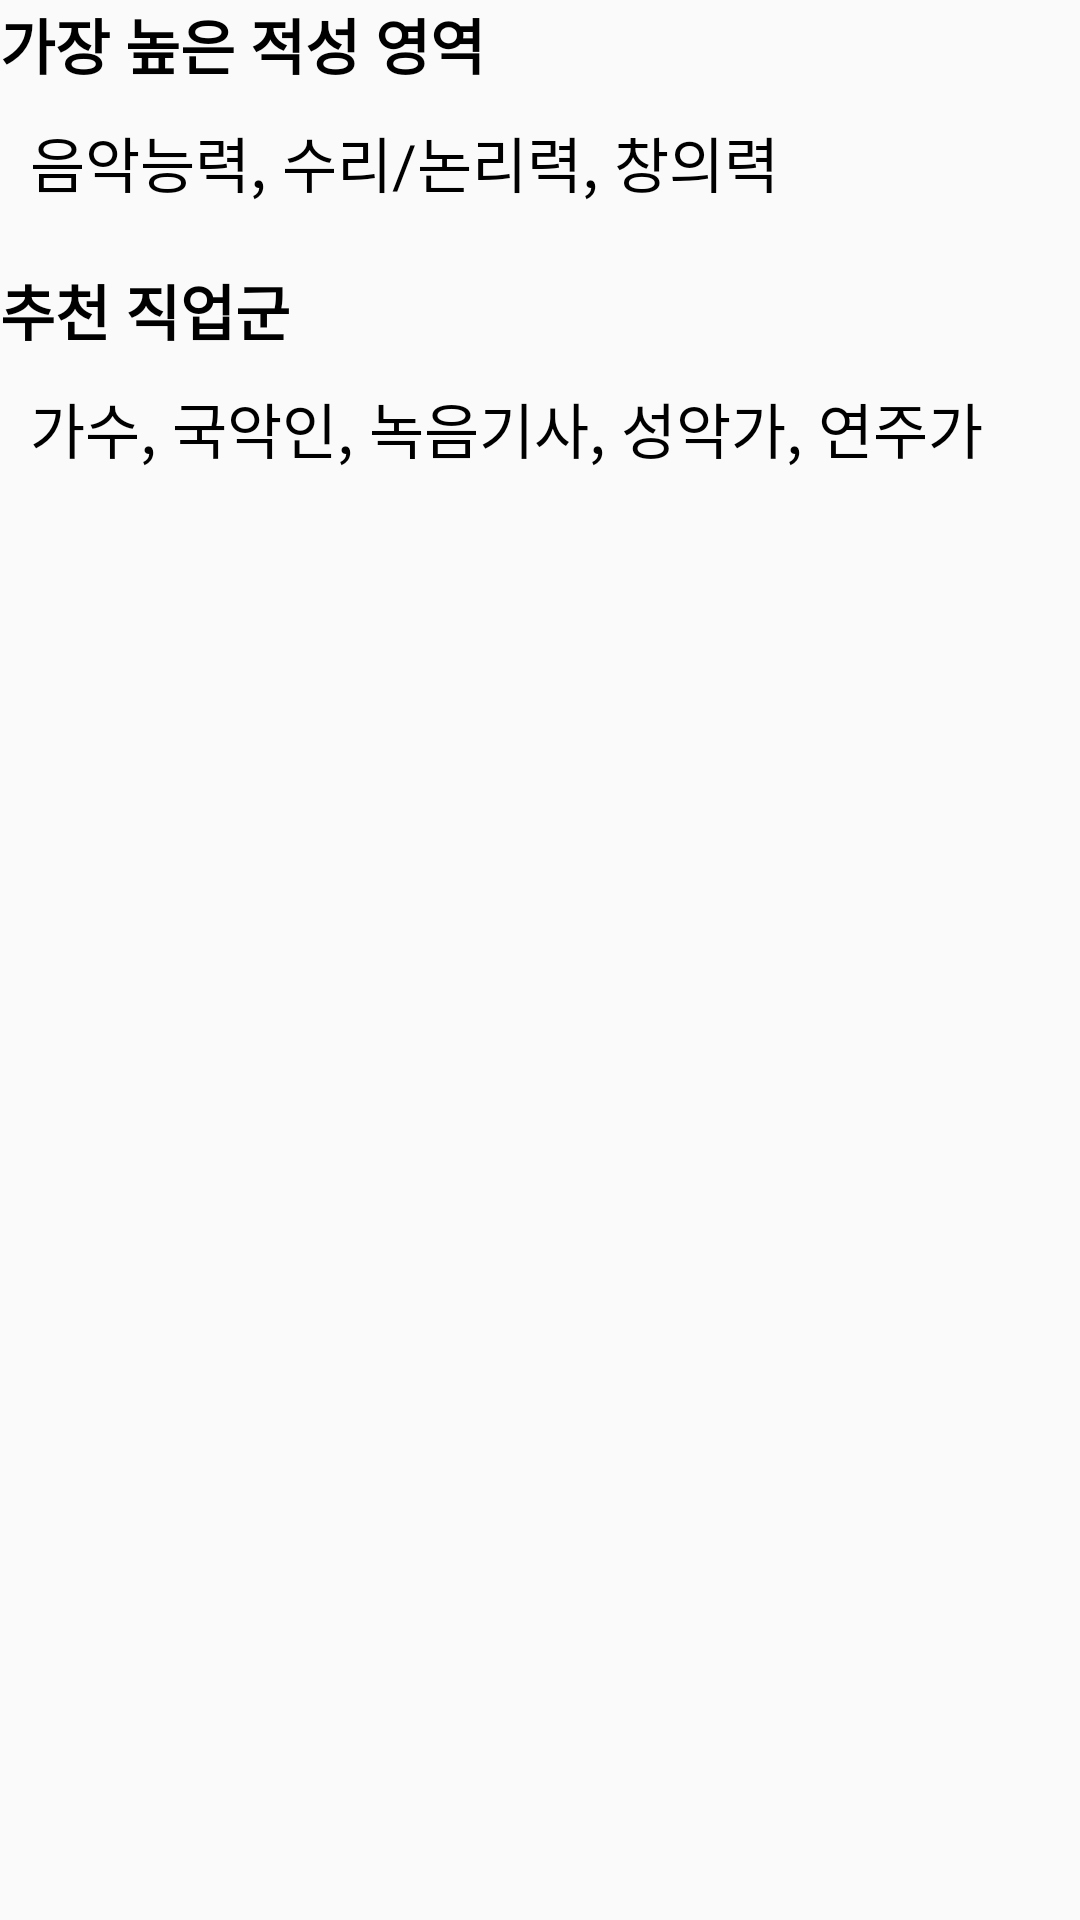

Layout XML and referenced resources for this Android screen:
<!-- AndroidManifest.xml: application theme AppTheme -->
<!-- res/layout/survey_job_apt_result_item.xml -->
<?xml version="1.0" encoding="utf-8"?>
<LinearLayout xmlns:android="http://schemas.android.com/apk/res/android"
    android:orientation="vertical" android:layout_width="match_parent"
    android:layout_height="match_parent">

    <LinearLayout
        android:layout_width="match_parent"
        android:layout_height="wrap_content"
        android:orientation="vertical"
        android:layout_marginBottom="20dp">

        <TextView
            android:layout_width="match_parent"
            android:layout_height="wrap_content"
            android:text="가장 높은 적성 영역"
            android:textSize="20dp"
            android:textStyle="bold"
            android:textColor="@android:color/black"
            android:layout_marginBottom="10dp"/>

        <TextView
            android:layout_width="match_parent"
            android:layout_height="wrap_content"
            android:id="@+id/text_job_apt_result1"
            android:text="음악능력, 수리/논리력, 창의력"
            android:textSize="20dp"
            android:textColor="@android:color/black"
            android:layout_marginLeft="10dp"/>
    </LinearLayout>

    <LinearLayout
        android:layout_width="match_parent"
        android:layout_height="wrap_content"
        android:orientation="vertical">

        <TextView
            android:layout_width="match_parent"
            android:layout_height="wrap_content"
            android:text="추천 직업군"
            android:textSize="20dp"
            android:textStyle="bold"
            android:textColor="@android:color/black"
            android:layout_marginBottom="10dp"/>

        <TextView
            android:layout_width="match_parent"
            android:layout_height="wrap_content"
            android:id="@+id/text_job_apt_result2"
            android:text="가수, 국악인, 녹음기사, 성악가, 연주가"
            android:textSize="20dp"
            android:textColor="@android:color/black"
            android:layout_marginLeft="10dp"/>
    </LinearLayout>
</LinearLayout>
<!-- resources referenced by this layout -->
<resources>
  <style name="AppTheme" parent="Theme.AppCompat.Light.DarkActionBar">
          
          <item name="colorPrimary">@color/colorPrimary</item>
          <item name="colorPrimaryDark">@color/colorPrimaryDark</item>
          <item name="colorAccent">@color/colorAccent</item>
          <item name="windowActionBar">false</item>
          <item name="windowNoTitle">true</item>
      </style>
  <color name="colorPrimary">#008577</color>
  <color name="colorPrimaryDark">#00574B</color>
  <color name="colorAccent">#0078FF</color>
</resources>
